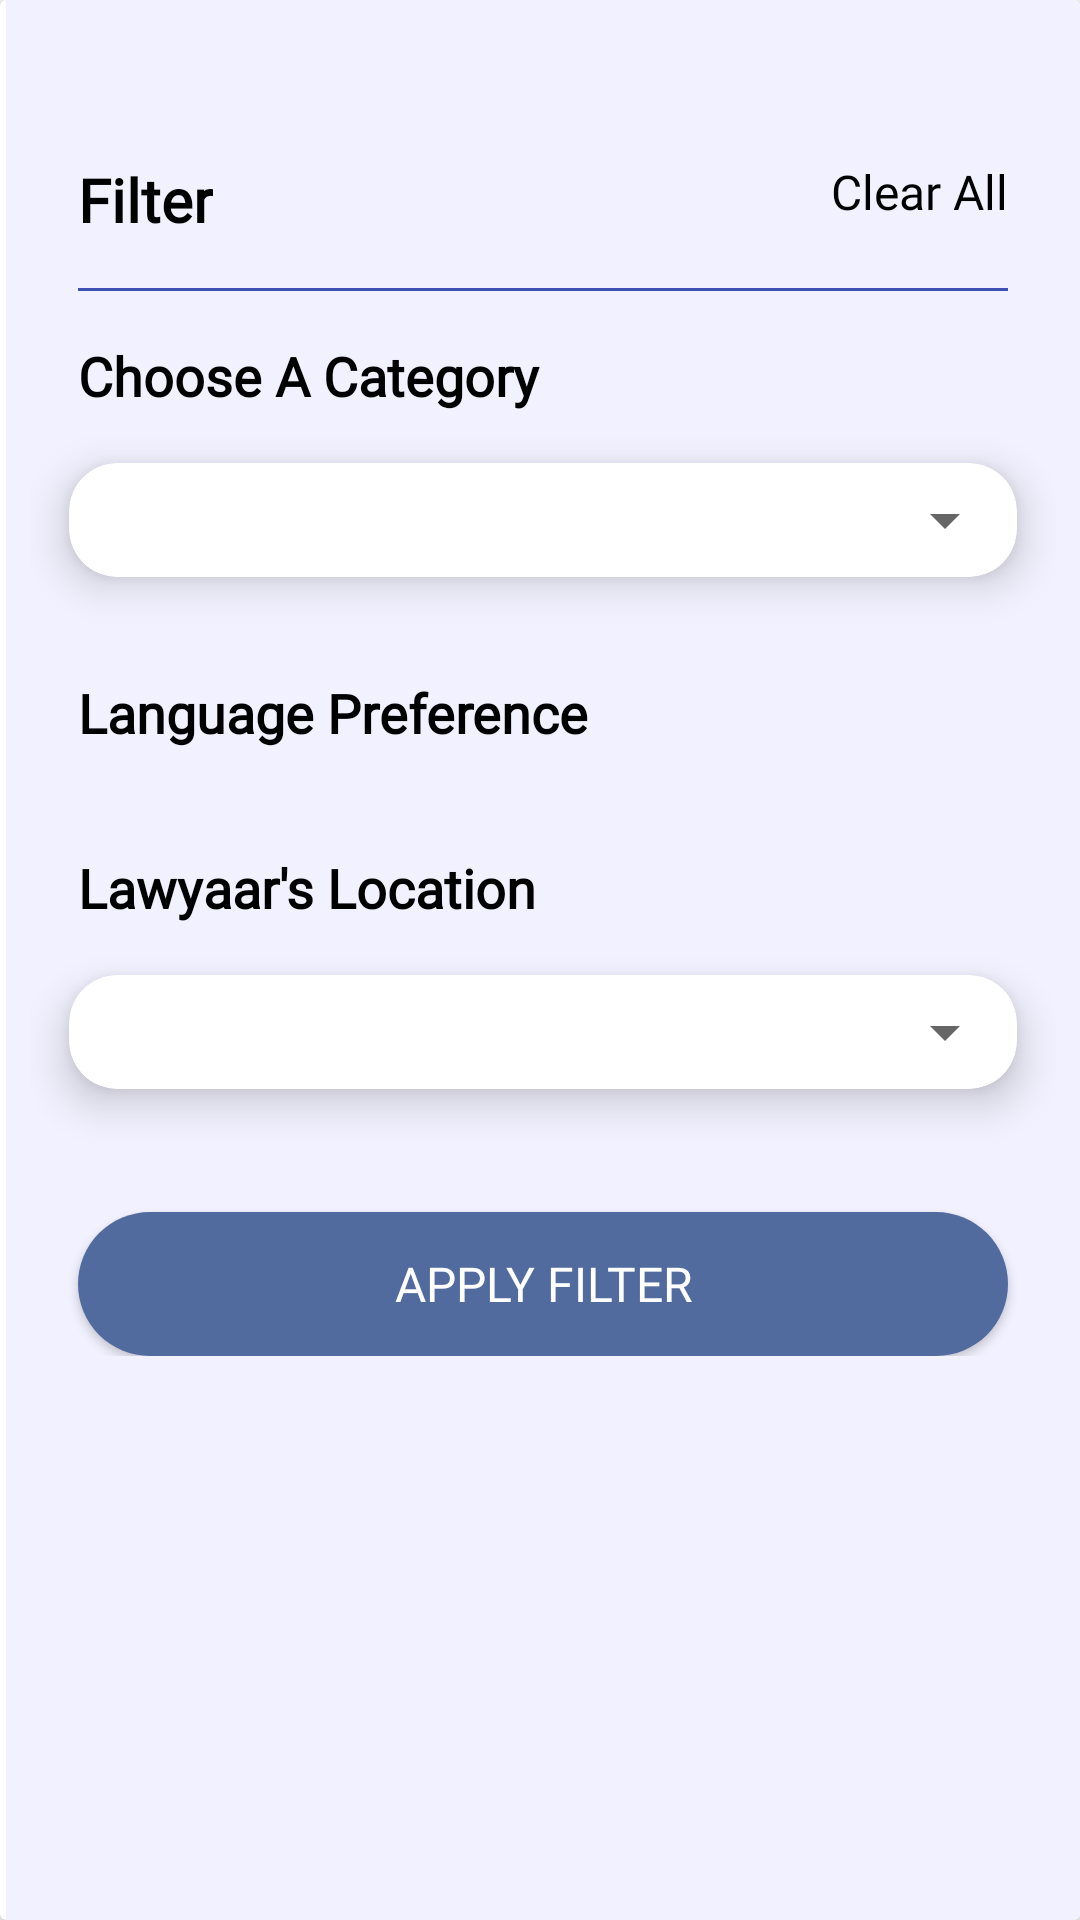

Write the Android layout XML for this screen, with the resource values it uses.
<!-- AndroidManifest.xml: application theme Theme.Lawyaar -->
<!-- res/layout/filter_screen_layout.xml -->
<?xml version="1.0" encoding="utf-8"?>
<androidx.cardview.widget.CardView
    xmlns:android="http://schemas.android.com/apk/res/android"
    android:layout_width="match_parent"
    xmlns:app="http://schemas.android.com/apk/res-auto"
    android:background="@color/backgorund_col"
    android:layout_height="wrap_content">



    <androidx.core.widget.NestedScrollView
        android:layout_width="match_parent"
        android:layout_marginTop="0dp"
        android:background="@color/backgorund_col"
        android:layout_marginLeft="2dp"
        android:layout_height="match_parent">

        <LinearLayout
            android:layout_width="match_parent"
            android:layout_height="wrap_content"
            android:layout_margin="8dp"
            android:orientation="vertical">
            <RelativeLayout
                android:layout_width="match_parent"
                android:layout_height="wrap_content">

                <ImageView
                    android:id="@+id/filter_close_icon"
                    android:layout_width="20dp"
                    android:layout_height="15dp"
                    android:layout_marginStart="10dp"
                    android:layout_marginTop="10dp"
                    android:layout_marginEnd="10dp"
                    android:layout_marginBottom="10dp"
                    android:src="@drawable/cross" />
            </RelativeLayout>

            <RelativeLayout
                android:layout_width="match_parent"
                android:layout_marginTop="10dp"
                android:layout_height="wrap_content">
                <TextView
                    android:id="@+id/filter_titlea"
                    android:layout_width="wrap_content"
                    android:layout_height="wrap_content"
                    android:fontFamily="@font/proximanovaregular"
                    android:text="Filter"
                    android:textColor="@color/black"
                    android:textSize="20sp"
                    android:layout_marginLeft="16dp"
                    android:textStyle="bold" />

                <TextView
                    android:id="@+id/clear_all_tag"
                    android:layout_width="wrap_content"
                    android:layout_height="wrap_content"
                    android:fontFamily="@font/proximanovaregular"
                    android:text="Clear All"
                    android:textColor="@color/black"
                    android:textSize="16sp"
                    android:layout_alignParentRight="true"
                    android:layout_marginRight="16dp"
                    android:textStyle="normal" />

            </RelativeLayout>

            <View
                android:layout_width="match_parent"
                android:backgroundTint="@color/blue"
                android:background="@color/blue"
                android:layout_margin="16dp"
                android:layout_height="1dp"/>
            <RelativeLayout
                android:layout_width="match_parent"
                android:layout_height="match_parent">

                <TextView
                    android:id="@+id/filter_title"
                    android:layout_width="wrap_content"
                    android:layout_height="wrap_content"
                    android:fontFamily="@font/proximanovaregular"
                    android:text="Choose A Category"
                    android:textColor="@color/black"
                    android:textSize="18sp"
                    android:layout_marginLeft="16dp"
                    android:textStyle="bold" />


                <androidx.cardview.widget.CardView
                    android:id="@+id/item_card_veiw"
                    android:layout_below="@+id/filter_title"
                    android:layout_width="match_parent"
                    android:layout_height="72dp"
                    android:layout_centerHorizontal="true"
                    app:cardBackgroundColor="@color/white"
                    app:cardCornerRadius="16dp"
                    app:cardElevation="8dp"
                    app:cardMaxElevation="8dp"
                    app:cardPreventCornerOverlap="true"
                    app:cardUseCompatPadding="true">

                >
                <androidx.appcompat.widget.AppCompatSpinner
                    android:layout_width="match_parent"
                    android:layout_below="@+id/filter_title"
                    android:layout_height="wrap_content"
                    android:layout_gravity="center"
                    android:tooltipText="Please select"
                   android:autofillHints="Please select Case Category"
                    android:id="@+id/spinner04"/>
                </androidx.cardview.widget.CardView>
                <androidx.recyclerview.widget.RecyclerView
                    android:id="@+id/filter_recyle"
                    android:layout_width="match_parent"
                    android:visibility="gone"
                    android:layout_height="wrap_content"
                    android:layout_marginLeft="8dp"
                    android:layout_below="@+id/item_card_veiw"
                    android:layout_marginTop="8dp" />


            </RelativeLayout>

            <RelativeLayout
                android:layout_width="match_parent"
                android:layout_height="wrap_content"
                android:layout_marginTop="16dp">

                <TextView
                    android:id="@+id/filter_langauge"
                    android:layout_width="wrap_content"
                    android:layout_height="wrap_content"
                    android:fontFamily="@font/proximanovaregular"
                    android:text="Language Preference"
                    android:textColor="@color/black"
                    android:textSize="18sp"
                    android:layout_marginLeft="16dp"
                    android:textStyle="bold" />


                <androidx.recyclerview.widget.RecyclerView
                    android:id="@+id/filter_recyle_langauge"
                    android:layout_width="match_parent"
                    android:layout_height="wrap_content"
                    android:layout_below="@+id/filter_langauge"
                    android:layout_marginTop="8dp" />


            </RelativeLayout>


            <RelativeLayout
                android:layout_width="match_parent"
                android:layout_height="wrap_content"
                android:layout_marginTop="26dp">

                <TextView
                    android:id="@+id/filter_location"
                    android:layout_width="wrap_content"
                    android:layout_height="wrap_content"
                    android:fontFamily="@font/proximanovaregular"
                    android:text="Lawyaar's Location"
                    android:textColor="@color/black"
                    android:layout_marginLeft="16dp"
                    android:textSize="18sp"
                    android:textStyle="bold" />

                <androidx.cardview.widget.CardView
                    android:id="@+id/item_card_veiw1"
                    android:layout_below="@+id/filter_location"
                    android:layout_width="match_parent"
                    android:layout_height="72dp"
                    android:layout_centerHorizontal="true"
                    app:cardBackgroundColor="@color/white"
                    app:cardCornerRadius="16dp"
                    app:cardElevation="8dp"
                    app:cardMaxElevation="8dp"
                    app:cardPreventCornerOverlap="true"
                    app:cardUseCompatPadding="true">

                    >
                    <androidx.appcompat.widget.AppCompatSpinner
                        android:layout_width="match_parent"
                        android:layout_below="@+id/filter_title"
                        android:layout_height="wrap_content"
                        android:layout_gravity="center"
                        android:tooltipText="Please select"
                        android:autofillHints="Please select Case Category"
                        android:id="@+id/spinner05"/>
                </androidx.cardview.widget.CardView>
                <androidx.recyclerview.widget.RecyclerView
                    android:id="@+id/filter_recyle_location"
                    android:layout_width="match_parent"
                    android:layout_height="wrap_content"
                    android:visibility="gone"
                    android:layout_below="@+id/filter_location"
                    android:layout_marginTop="8dp" />

                <androidx.appcompat.widget.AppCompatButton
                    android:id="@+id/filter_button"
                    android:layout_width="match_parent"
                    android:layout_height="wrap_content"
                    android:layout_below="@+id/item_card_veiw1"
                    android:layout_alignParentBottom="true"
                    android:layout_marginStart="16dp"
                    android:layout_marginTop="8dp"
                    android:layout_marginEnd="16dp"
                    android:layout_marginBottom="16dp"
                    android:background="@drawable/blue_rounded_button"
                    android:fontFamily="@font/proximanovaregular"
                    android:text="Apply Filter"
                    android:textColor="@color/white"
                    android:textSize="16sp" />

            </RelativeLayout>

        </LinearLayout>
    </androidx.core.widget.NestedScrollView>


</androidx.cardview.widget.CardView>
<!-- resources referenced by this layout -->
<resources>
  <color name="backgorund_col">#f2f1ff</color>
  <color name="black">#FF000000</color>
  <color name="blue">#3E52B5</color>
  <color name="white">#FFFFFFFF</color>
  <!-- drawable blue_rounded_button (drawable) -->
  <?xml version="1.0" encoding="utf-8"?>
  <shape xmlns:android="http://schemas.android.com/apk/res/android">
      <corners  android:radius="50dp"/>
      <solid android:color="#516b9e"></solid>
  </shape>
  <style name="Theme.Lawyaar" parent="Theme.MaterialComponents.DayNight.DarkActionBar">
          
          <item name="colorPrimary">@color/blue</item>
          <item name="colorPrimaryVariant">@color/purple_700</item>
          <item name="colorOnPrimary">@color/white</item>
          
          <item name="colorSecondary">@color/blue</item>
          <item name="colorSecondaryVariant">@color/blue</item>
          <item name="colorOnSecondary">@color/black</item>
          
          <item name="android:statusBarColor">?attr/colorPrimaryVariant</item>
          
      </style>
  <color name="purple_700">#FF000000</color>
</resources>
